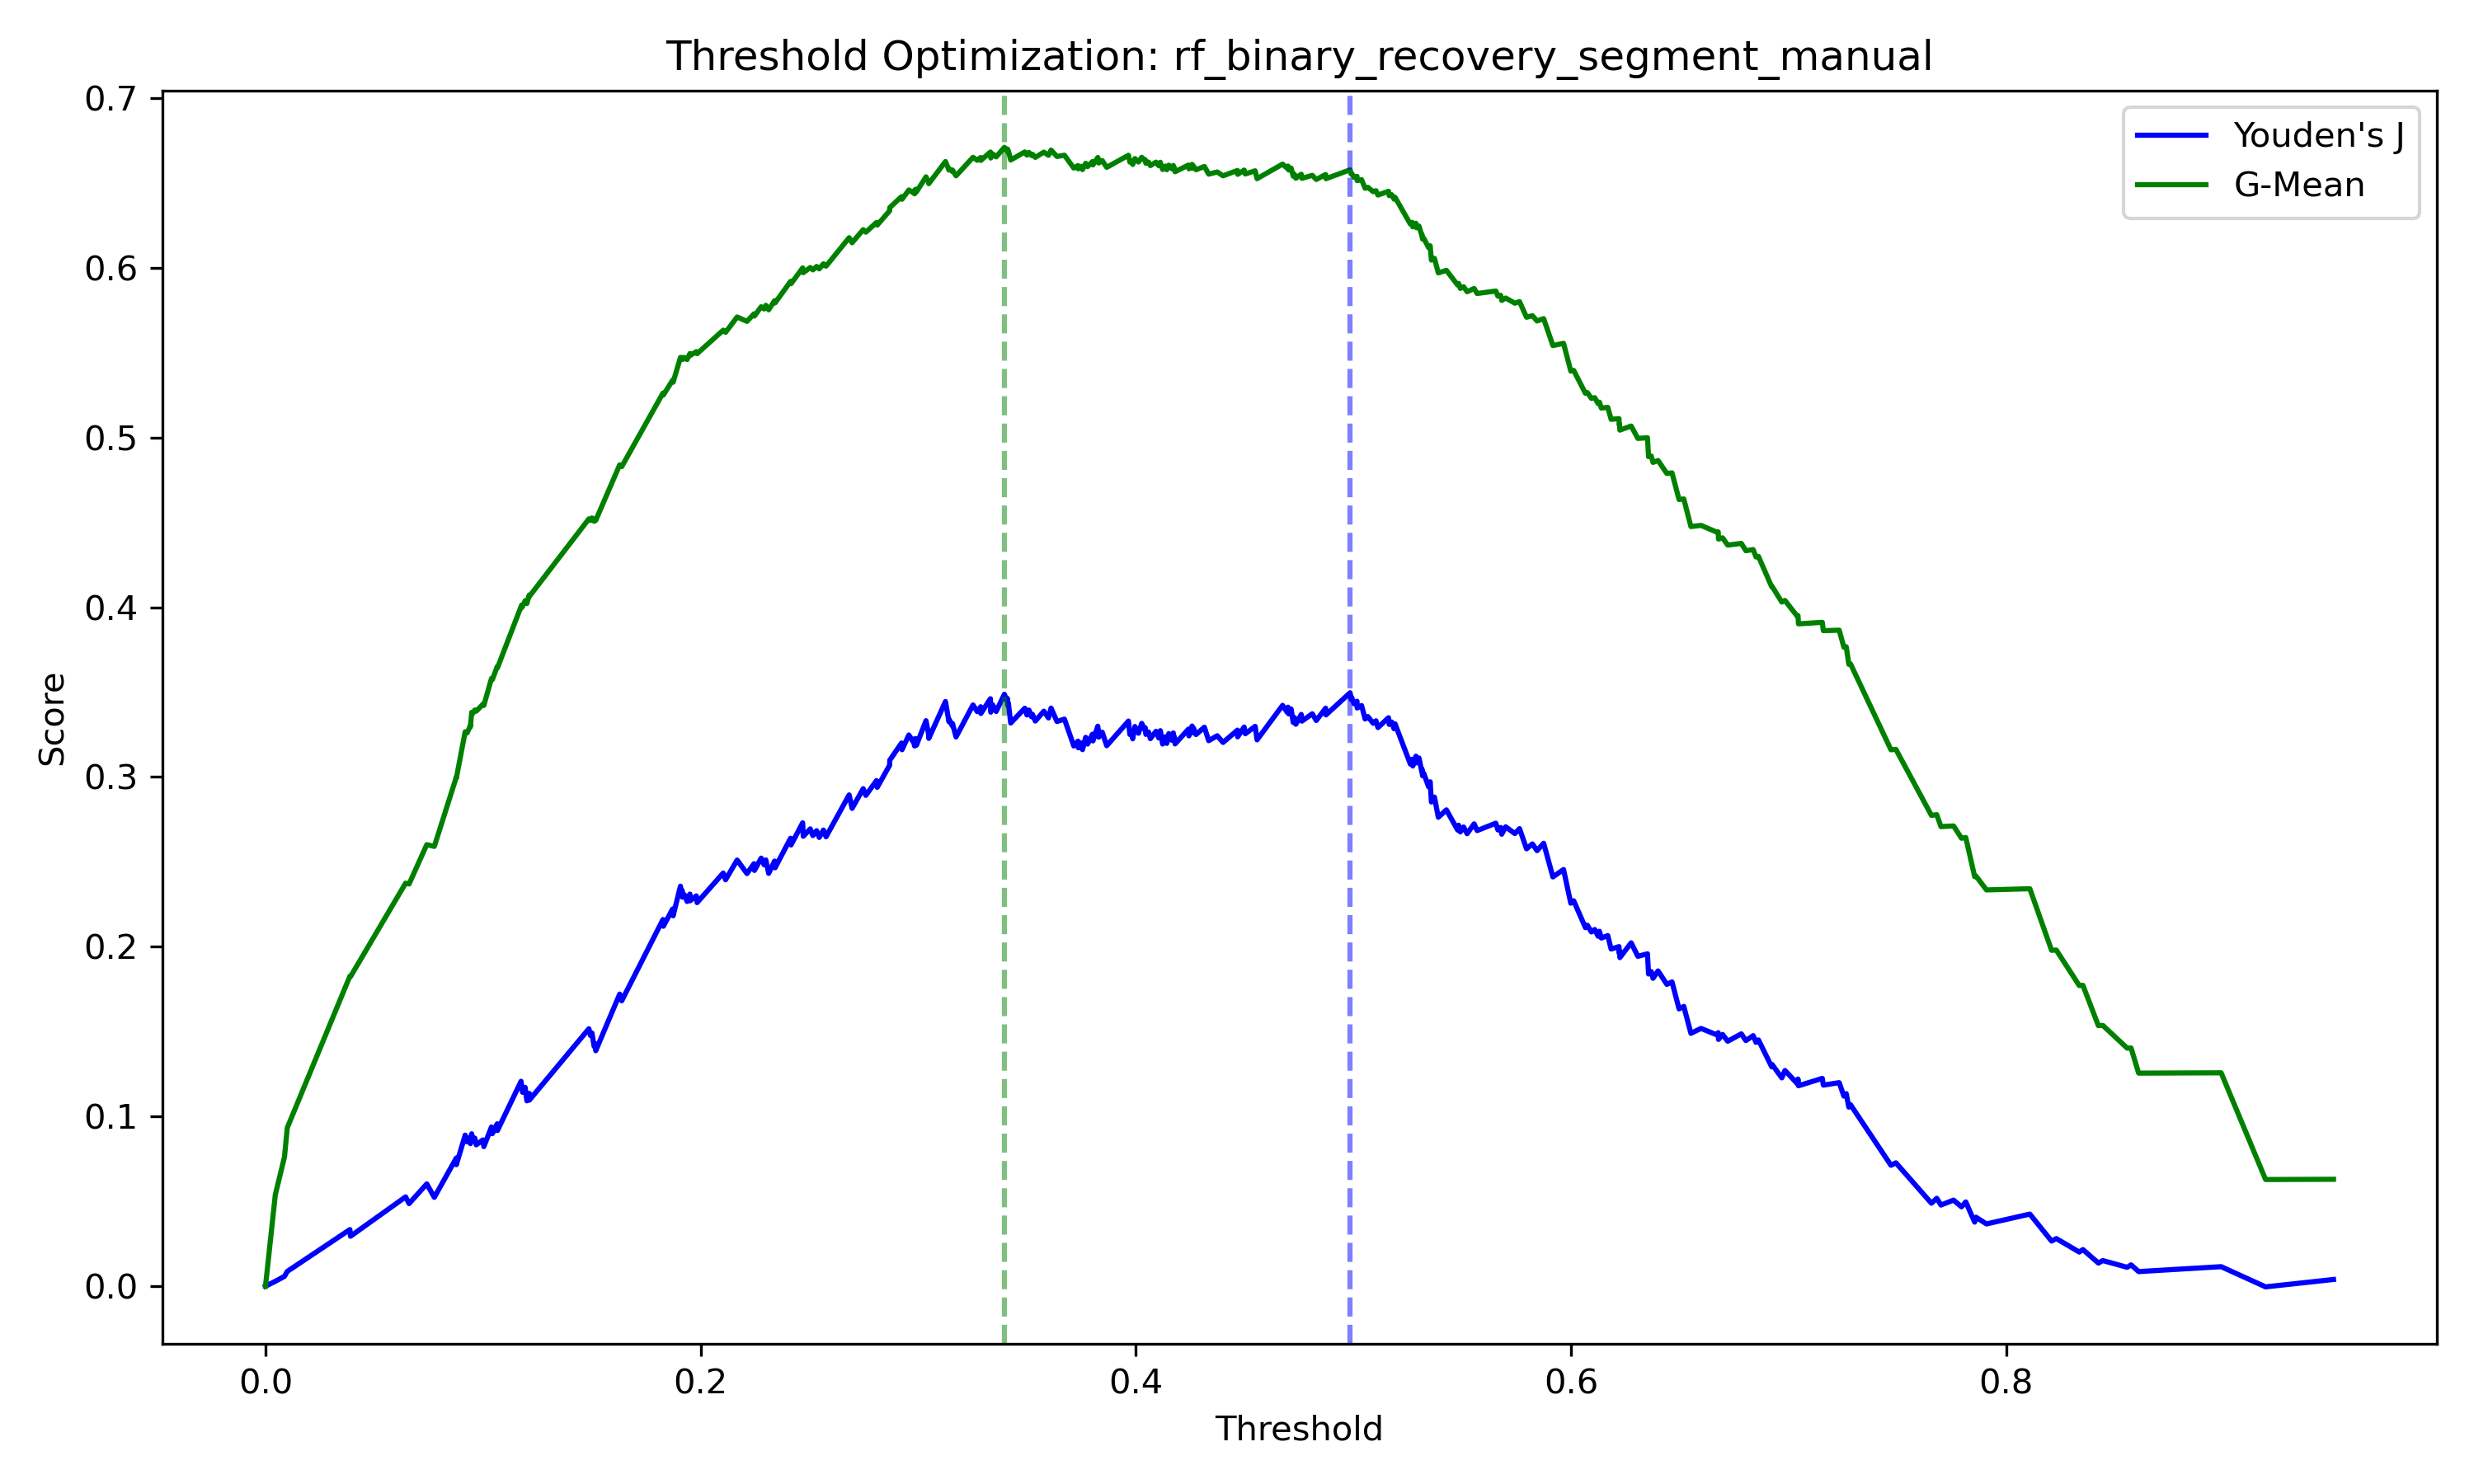

Data behind this chart, as committed beside it:
threshold, youden_j, gmean
inf, 0.0, 0.0
0.9504, 0.003968, 0.06299
0.9192, -0.0003859, 0.06286
0.8988, 0.01152, 0.1257
0.8609, 0.008616, 0.1255
0.8574, 0.01258, 0.1403
0.8556, 0.01113, 0.1402
0.8444, 0.0151, 0.1536
0.8424, 0.01365, 0.1535
0.8353, 0.02159, 0.1773
0.8336, 0.02014, 0.1771
0.823, 0.02807, 0.198
0.8209, 0.02662, 0.1979
0.8109, 0.04249, 0.2342
0.7909, 0.03669, 0.2335
0.7861, 0.04066, 0.2417
0.7855, 0.03775, 0.2413
0.7814, 0.04966, 0.2643
0.7795, 0.04676, 0.2639
0.7758, 0.05072, 0.2712
0.77, 0.04782, 0.2708
0.7681, 0.05179, 0.2778
0.7656, 0.04889, 0.2774
0.7493, 0.0727, 0.3163
0.747, 0.07124, 0.316
0.7284, 0.107, 0.3667
0.7277, 0.1055, 0.3664
0.7265, 0.1134, 0.3767
0.7254, 0.112, 0.3764
0.7233, 0.1199, 0.3865
0.716, 0.1185, 0.3862
0.7155, 0.1224, 0.3911
0.7045, 0.1181, 0.3902
0.7043, 0.1221, 0.3951
0.7041, 0.1192, 0.3945
0.6983, 0.1271, 0.404
0.6969, 0.1227, 0.4031
0.6924, 0.1307, 0.4123
0.6922, 0.1292, 0.412
0.6861, 0.1451, 0.4299
0.685, 0.1436, 0.4296
0.6837, 0.1476, 0.434
0.6804, 0.1447, 0.4333
0.6783, 0.1487, 0.4376
0.672, 0.1443, 0.4366
0.6697, 0.1483, 0.4409
0.6678, 0.1454, 0.4402
0.6676, 0.1494, 0.4444
0.6674, 0.1479, 0.4441
0.6597, 0.1519, 0.4482
0.6551, 0.149, 0.4475
0.6518, 0.1648, 0.4638
0.6497, 0.1634, 0.4635
0.6464, 0.1793, 0.4792
0.6441, 0.1778, 0.4788
0.64, 0.1858, 0.4865
0.6377, 0.1814, 0.4853
0.6369, 0.1854, 0.4891
0.6356, 0.1839, 0.4887
0.6351, 0.1958, 0.4999
... 268 more rows
